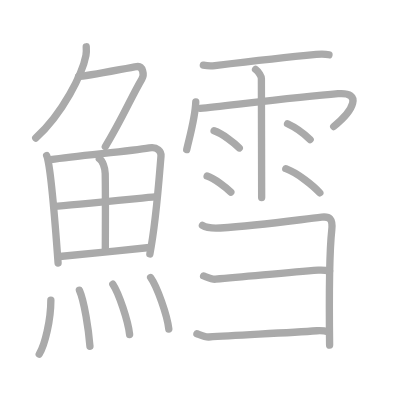
t = 0.00 s
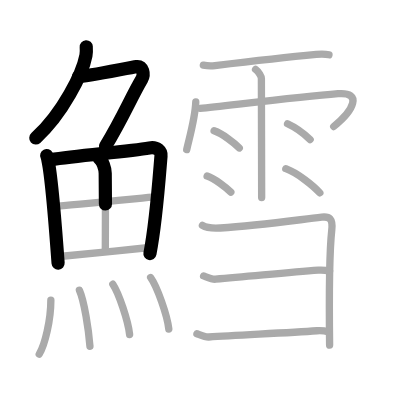
t = 4.50 s
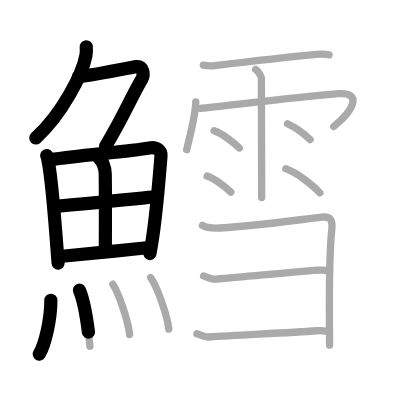
t = 8.75 s
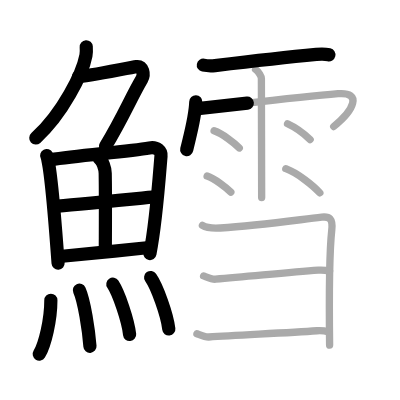
t = 13.25 s
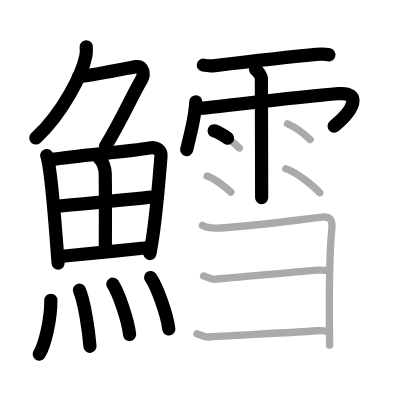
t = 15.50 s
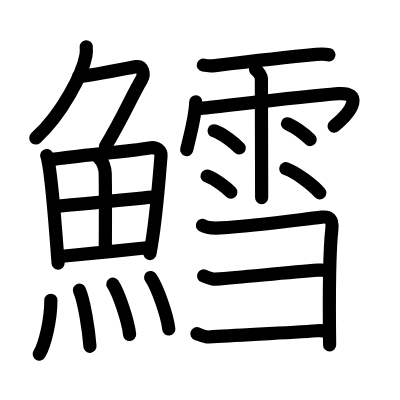
t = 22.00 s

The animated SVG that drew these frames (rendered in a browser with its animation timeline set to each time). Animation: 22 SMIL elements (animate=22); one cycle of 22.00 s.

<?xml version="1.0" standalone="no"?>
<!DOCTYPE svg PUBLIC "-//W3C//DTD SVG 1.1//EN"   "http://www.w3.org/Graphics/SVG/1.1/DTD/svg11.dtd">
<svg width="400px" height="400px"  version="1.1" xmlns="http://www.w3.org/2000/svg">
  <defs>
    <marker id="Triangle" viewBox="0 0 10 10" refX="0" refY="5" markerUnits="strokeWidth" markerWidth="3" style="stroke-opacity:0%;fill:#aaaaaa;" markerHeight="2" orient="auto">
      <path d="M 0 0 L 10 5 L 0 10 z" />
    </marker>
    
    <marker id="Arrow" viewBox="0 0 10 10" refX="5" refY="5" markerUnits="strokeWidth" markerWidth="1.8" style="stroke-opacity:0%;fill:#770000;" markerHeight="2" orient="auto">
      <path d="M 0 4 L 6 4 L 4 1 L 10 5 L 4 9 L 6 6 L 0 6 z" />
        <circle cx="5" cy="5" r="5" />
      </marker>
    
    <marker id="TriangleRed" viewBox="0 0 10 10" refX="0" refY="5" markerUnits="strokeWidth" markerWidth="3" style="stroke-opacity:0%;fill:#CC0000;" markerHeight="2" orient="auto">
      <path d="M 0 0 L 10 5 L 0 10 z" />
    </marker>
    
    <marker id="ArrowRed" viewBox="0 0 10 10" refX="5" refY="5" markerUnits="strokeWidth" markerWidth="1.8" style="stroke-opacity:0%;fill:#CC0000;" markerHeight="2" orient="auto">
      <path d="M 0 4 L 6 4 L 4 1 L 10 5 L 4 9 L 6 6 L 0 6 z" />
        <circle cx="5" cy="5" r="5" />
      </marker>
    
  </defs>
  
  <path style="fill:#ffffff; fill-opacity:100%; fill-rule:evenodd; stroke-width:0;" d="M 0 0 L 400px 0 L 400px 400px L 0 400px L 0 0" />

  <g transform="scale(3.6697247706422 3.6697247706422)">
<path style="fill:none; fill-opacity:0%; fill-rule:evenodd; stroke:#aaaaaa; stroke-opacity:100%; stroke-width: 1.5pt; stroke-linejoin:round; stroke-linecap:round;" d="M23.5 12.75c0.04 0.59 0.08 1.51-0.08 2.35c-0.94 4.96-6.31 15.85-13.68 22.52"></path>
<path style="fill:none; fill-opacity:0%; fill-rule:evenodd; stroke:#aaaaaa; stroke-opacity:100%; stroke-width: 1.5pt; stroke-linejoin:round; stroke-linecap:round;" d="M21.39 20.88c1.93 0 13.82-2.44 15.85-2.73c1.74-0.25 2.13 2.17 1.41 3.4c-3.05 5.19-4.98 10.16-9.95 18.4"></path>
<path style="fill:none; fill-opacity:0%; fill-rule:evenodd; stroke:#aaaaaa; stroke-opacity:100%; stroke-width: 1.5pt; stroke-linejoin:round; stroke-linecap:round;" d="M12.72 42.39c0.23 0.46 0.23 0.77 0.36 1.35c1.02 4.72 2.11 19.14 2.75 27.95"></path>
<path style="fill:none; fill-opacity:0%; fill-rule:evenodd; stroke:#aaaaaa; stroke-opacity:100%; stroke-width: 1.5pt; stroke-linejoin:round; stroke-linecap:round;" d="M13.78 43.52c7.92-1.19 21.01-2.21 26.92-3.21c2.17-0.37 3.29 0.93 3.17 2.23c-0.41 4.76-1.29 17.76-3.03 26.67"></path>
<path style="fill:none; fill-opacity:0%; fill-rule:evenodd; stroke:#aaaaaa; stroke-opacity:100%; stroke-width: 1.5pt; stroke-linejoin:round; stroke-linecap:round;" d="M27.06 43.23c0.9 0.59 1.58 2.51 1.61 4.04c0.12 6.73 0.03 17.77 0.03 21.1"></path>
<path style="fill:none; fill-opacity:0%; fill-rule:evenodd; stroke:#aaaaaa; stroke-opacity:100%; stroke-width: 1.5pt; stroke-linejoin:round; stroke-linecap:round;" d="M14.76 56.23c4.49-0.23 24.76-2.33 27.39-2.56"></path>
<path style="fill:none; fill-opacity:0%; fill-rule:evenodd; stroke:#aaaaaa; stroke-opacity:100%; stroke-width: 1.5pt; stroke-linejoin:round; stroke-linecap:round;" d="M16.23 69.9c5.71-0.51 16.61-1.62 24.49-2.45"></path>
<path style="fill:none; fill-opacity:0%; fill-rule:evenodd; stroke:#aaaaaa; stroke-opacity:100%; stroke-width: 1.5pt; stroke-linejoin:round; stroke-linecap:round;" d="M13.86 81.82c0 5.32-1.61 12.18-3.17 14.68"></path>
<path style="fill:none; fill-opacity:0%; fill-rule:evenodd; stroke:#aaaaaa; stroke-opacity:100%; stroke-width: 1.5pt; stroke-linejoin:round; stroke-linecap:round;" d="M21.64 79.08c1.3 2.88 2.54 10.81 2.87 15.29"></path>
<path style="fill:none; fill-opacity:0%; fill-rule:evenodd; stroke:#aaaaaa; stroke-opacity:100%; stroke-width: 1.5pt; stroke-linejoin:round; stroke-linecap:round;" d="M30.75 77.44c1.61 2.42 4.16 9.95 4.57 13.71"></path>
<path style="fill:none; fill-opacity:0%; fill-rule:evenodd; stroke:#aaaaaa; stroke-opacity:100%; stroke-width: 1.5pt; stroke-linejoin:round; stroke-linecap:round;" d="M41.05 75.62C42.8 78.1 45.56 85.8 46 89.65"></path>
<path style="fill:none; fill-opacity:0%; fill-rule:evenodd; stroke:#aaaaaa; stroke-opacity:100%; stroke-width: 1.5pt; stroke-linejoin:round; stroke-linecap:round;" d="M55.41 17.75c0.99 0.19 2.26 0.23 3.17 0.12c5.17-0.62 19.41-2.27 27.61-3.05c1.25-0.12 2.3-0.16 3.45 0.11"></path>
<path style="fill:none; fill-opacity:0%; fill-rule:evenodd; stroke:#aaaaaa; stroke-opacity:100%; stroke-width: 1.5pt; stroke-linejoin:round; stroke-linecap:round;" d="M53.35 27.76c-0.15 4.19-1.49 8.78-2.47 13.01"></path>
<path style="fill:none; fill-opacity:0%; fill-rule:evenodd; stroke:#aaaaaa; stroke-opacity:100%; stroke-width: 1.5pt; stroke-linejoin:round; stroke-linecap:round;" d="M54.56 29.54c7.69-0.79 26.83-3.15 37.57-4.01C98.75 25 96.5 30 90.94 34.47"></path>
<path style="fill:none; fill-opacity:0%; fill-rule:evenodd; stroke:#aaaaaa; stroke-opacity:100%; stroke-width: 1.5pt; stroke-linejoin:round; stroke-linecap:round;" d="M69.64 18.92c0.89 0.68 1.59 1.91 1.59 2.45s0.07 30.96 0.07 32.46"></path>
<path style="fill:none; fill-opacity:0%; fill-rule:evenodd; stroke:#aaaaaa; stroke-opacity:100%; stroke-width: 1.5pt; stroke-linejoin:round; stroke-linecap:round;" d="M58.34 35.65c2.36 0.83 5.57 3.3 6.86 4.67"></path>
<path style="fill:none; fill-opacity:0%; fill-rule:evenodd; stroke:#aaaaaa; stroke-opacity:100%; stroke-width: 1.5pt; stroke-linejoin:round; stroke-linecap:round;" d="M56.44 47.98c2.09 0.69 5.32 3.23 6.46 4.38"></path>
<path style="fill:none; fill-opacity:0%; fill-rule:evenodd; stroke:#aaaaaa; stroke-opacity:100%; stroke-width: 1.5pt; stroke-linejoin:round; stroke-linecap:round;" d="M78.36 33.73c2.43 1.12 5.18 3.37 6.15 4.3"></path>
<path style="fill:none; fill-opacity:0%; fill-rule:evenodd; stroke:#aaaaaa; stroke-opacity:100%; stroke-width: 1.5pt; stroke-linejoin:round; stroke-linecap:round;" d="M77.88 45.96c3.19 1.16 7.54 4.66 9.27 6.6"></path>
<path style="fill:none; fill-opacity:0%; fill-rule:evenodd; stroke:#aaaaaa; stroke-opacity:100%; stroke-width: 1.5pt; stroke-linejoin:round; stroke-linecap:round;" d="M55.16 61.43c1.34 0.82 3.38 0.78 4.88 0.69C70.25 61.5 80.5 60 87.68 59.17c2.09-0.24 3.06 0.48 2.73 3.45c-0.85 7.77-0.67 24.88-0.59 31.43"></path>
<path style="fill:none; fill-opacity:0%; fill-rule:evenodd; stroke:#aaaaaa; stroke-opacity:100%; stroke-width: 1.5pt; stroke-linejoin:round; stroke-linecap:round;" d="M55.48 75.19c0.81 0.3 2.26 0.97 3.23 0.89c10.04-0.83 19.94-1.86 28.02-2.45c1.29-0.09 2.1 0 3.07 0.3"></path>
<path style="fill:none; fill-opacity:0%; fill-rule:evenodd; stroke:#aaaaaa; stroke-opacity:100%; stroke-width: 1.5pt; stroke-linejoin:round; stroke-linecap:round;" d="M53.66 90.94c0.81 0.3 2.25 0.96 3.23 0.89c8.61-0.58 21.36-1.11 29.48-1.71c1.29-0.09 2.1 0 3.07 0.3"></path>

<path style="fill:none; fill-opacity:0%; fill-rule:evenodd; stroke:#000000; stroke-opacity:100%; stroke-width: 2.7pt; stroke-linejoin:round; stroke-linecap:round;" d="M23.5 12.75c0.04 0.59 0.08 1.51-0.08 2.35c-0.94 4.96-6.31 15.85-13.68 22.52" pathLength="100" stroke-dashoffset="100" stroke-dasharray="100 105"><animate id="dashAnim1" attributeName="stroke-dashoffset" from="100" to="0" dur="1s" calcMode="linear" fill="freeze"/></path>
<path style="fill:none; fill-opacity:0%; fill-rule:evenodd; stroke:#000000; stroke-opacity:100%; stroke-width: 2.7pt; stroke-linejoin:round; stroke-linecap:round;" d="M21.39 20.88c1.93 0 13.82-2.44 15.85-2.73c1.74-0.25 2.13 2.17 1.41 3.4c-3.05 5.19-4.98 10.16-9.95 18.4" pathLength="100" stroke-dashoffset="100" stroke-dasharray="100 105"><animate id="dashAnim2" attributeName="stroke-dashoffset" from="100" to="0" dur="1s" calcMode="linear" begin="dashAnim1.end" fill="freeze"/></path>
<path style="fill:none; fill-opacity:0%; fill-rule:evenodd; stroke:#000000; stroke-opacity:100%; stroke-width: 2.7pt; stroke-linejoin:round; stroke-linecap:round;" d="M12.72 42.39c0.23 0.46 0.23 0.77 0.36 1.35c1.02 4.72 2.11 19.14 2.75 27.95" pathLength="100" stroke-dashoffset="100" stroke-dasharray="100 105"><animate id="dashAnim3" attributeName="stroke-dashoffset" from="100" to="0" dur="1s" calcMode="linear" begin="dashAnim2.end" fill="freeze"/></path>
<path style="fill:none; fill-opacity:0%; fill-rule:evenodd; stroke:#000000; stroke-opacity:100%; stroke-width: 2.7pt; stroke-linejoin:round; stroke-linecap:round;" d="M13.78 43.52c7.92-1.19 21.01-2.21 26.92-3.21c2.17-0.37 3.29 0.93 3.17 2.23c-0.41 4.76-1.29 17.76-3.03 26.67" pathLength="100" stroke-dashoffset="100" stroke-dasharray="100 105"><animate id="dashAnim4" attributeName="stroke-dashoffset" from="100" to="0" dur="1s" calcMode="linear" begin="dashAnim3.end" fill="freeze"/></path>
<path style="fill:none; fill-opacity:0%; fill-rule:evenodd; stroke:#000000; stroke-opacity:100%; stroke-width: 2.7pt; stroke-linejoin:round; stroke-linecap:round;" d="M27.06 43.23c0.9 0.59 1.58 2.51 1.61 4.04c0.12 6.73 0.03 17.77 0.03 21.1" pathLength="100" stroke-dashoffset="100" stroke-dasharray="100 105"><animate id="dashAnim5" attributeName="stroke-dashoffset" from="100" to="0" dur="1s" calcMode="linear" begin="dashAnim4.end" fill="freeze"/></path>
<path style="fill:none; fill-opacity:0%; fill-rule:evenodd; stroke:#000000; stroke-opacity:100%; stroke-width: 2.7pt; stroke-linejoin:round; stroke-linecap:round;" d="M14.76 56.23c4.49-0.23 24.76-2.33 27.39-2.56" pathLength="100" stroke-dashoffset="100" stroke-dasharray="100 105"><animate id="dashAnim6" attributeName="stroke-dashoffset" from="100" to="0" dur="1s" calcMode="linear" begin="dashAnim5.end" fill="freeze"/></path>
<path style="fill:none; fill-opacity:0%; fill-rule:evenodd; stroke:#000000; stroke-opacity:100%; stroke-width: 2.7pt; stroke-linejoin:round; stroke-linecap:round;" d="M16.23 69.9c5.71-0.51 16.61-1.62 24.49-2.45" pathLength="100" stroke-dashoffset="100" stroke-dasharray="100 105"><animate id="dashAnim7" attributeName="stroke-dashoffset" from="100" to="0" dur="1s" calcMode="linear" begin="dashAnim6.end" fill="freeze"/></path>
<path style="fill:none; fill-opacity:0%; fill-rule:evenodd; stroke:#000000; stroke-opacity:100%; stroke-width: 2.7pt; stroke-linejoin:round; stroke-linecap:round;" d="M13.86 81.82c0 5.32-1.61 12.18-3.17 14.68" pathLength="100" stroke-dashoffset="100" stroke-dasharray="100 105"><animate id="dashAnim8" attributeName="stroke-dashoffset" from="100" to="0" dur="1s" calcMode="linear" begin="dashAnim7.end" fill="freeze"/></path>
<path style="fill:none; fill-opacity:0%; fill-rule:evenodd; stroke:#000000; stroke-opacity:100%; stroke-width: 2.7pt; stroke-linejoin:round; stroke-linecap:round;" d="M21.64 79.08c1.3 2.88 2.54 10.81 2.87 15.29" pathLength="100" stroke-dashoffset="100" stroke-dasharray="100 105"><animate id="dashAnim9" attributeName="stroke-dashoffset" from="100" to="0" dur="1s" calcMode="linear" begin="dashAnim8.end" fill="freeze"/></path>
<path style="fill:none; fill-opacity:0%; fill-rule:evenodd; stroke:#000000; stroke-opacity:100%; stroke-width: 2.7pt; stroke-linejoin:round; stroke-linecap:round;" d="M30.75 77.44c1.61 2.42 4.16 9.95 4.57 13.71" pathLength="100" stroke-dashoffset="100" stroke-dasharray="100 105"><animate id="dashAnim10" attributeName="stroke-dashoffset" from="100" to="0" dur="1s" calcMode="linear" begin="dashAnim9.end" fill="freeze"/></path>
<path style="fill:none; fill-opacity:0%; fill-rule:evenodd; stroke:#000000; stroke-opacity:100%; stroke-width: 2.7pt; stroke-linejoin:round; stroke-linecap:round;" d="M41.05 75.62C42.8 78.1 45.56 85.8 46 89.65" pathLength="100" stroke-dashoffset="100" stroke-dasharray="100 105"><animate id="dashAnim11" attributeName="stroke-dashoffset" from="100" to="0" dur="1s" calcMode="linear" begin="dashAnim10.end" fill="freeze"/></path>
<path style="fill:none; fill-opacity:0%; fill-rule:evenodd; stroke:#000000; stroke-opacity:100%; stroke-width: 2.7pt; stroke-linejoin:round; stroke-linecap:round;" d="M55.41 17.75c0.99 0.19 2.26 0.23 3.17 0.12c5.17-0.62 19.41-2.27 27.61-3.05c1.25-0.12 2.3-0.16 3.45 0.11" pathLength="100" stroke-dashoffset="100" stroke-dasharray="100 105"><animate id="dashAnim12" attributeName="stroke-dashoffset" from="100" to="0" dur="1s" calcMode="linear" begin="dashAnim11.end" fill="freeze"/></path>
<path style="fill:none; fill-opacity:0%; fill-rule:evenodd; stroke:#000000; stroke-opacity:100%; stroke-width: 2.7pt; stroke-linejoin:round; stroke-linecap:round;" d="M53.35 27.76c-0.15 4.19-1.49 8.78-2.47 13.01" pathLength="100" stroke-dashoffset="100" stroke-dasharray="100 105"><animate id="dashAnim13" attributeName="stroke-dashoffset" from="100" to="0" dur="1s" calcMode="linear" begin="dashAnim12.end" fill="freeze"/></path>
<path style="fill:none; fill-opacity:0%; fill-rule:evenodd; stroke:#000000; stroke-opacity:100%; stroke-width: 2.7pt; stroke-linejoin:round; stroke-linecap:round;" d="M54.56 29.54c7.69-0.79 26.83-3.15 37.57-4.01C98.75 25 96.5 30 90.94 34.47" pathLength="100" stroke-dashoffset="100" stroke-dasharray="100 105"><animate id="dashAnim14" attributeName="stroke-dashoffset" from="100" to="0" dur="1s" calcMode="linear" begin="dashAnim13.end" fill="freeze"/></path>
<path style="fill:none; fill-opacity:0%; fill-rule:evenodd; stroke:#000000; stroke-opacity:100%; stroke-width: 2.7pt; stroke-linejoin:round; stroke-linecap:round;" d="M69.64 18.92c0.89 0.68 1.59 1.91 1.59 2.45s0.07 30.96 0.07 32.46" pathLength="100" stroke-dashoffset="100" stroke-dasharray="100 105"><animate id="dashAnim15" attributeName="stroke-dashoffset" from="100" to="0" dur="1s" calcMode="linear" begin="dashAnim14.end" fill="freeze"/></path>
<path style="fill:none; fill-opacity:0%; fill-rule:evenodd; stroke:#000000; stroke-opacity:100%; stroke-width: 2.7pt; stroke-linejoin:round; stroke-linecap:round;" d="M58.34 35.65c2.36 0.83 5.57 3.3 6.86 4.67" pathLength="100" stroke-dashoffset="100" stroke-dasharray="100 105"><animate id="dashAnim16" attributeName="stroke-dashoffset" from="100" to="0" dur="1s" calcMode="linear" begin="dashAnim15.end" fill="freeze"/></path>
<path style="fill:none; fill-opacity:0%; fill-rule:evenodd; stroke:#000000; stroke-opacity:100%; stroke-width: 2.7pt; stroke-linejoin:round; stroke-linecap:round;" d="M56.44 47.98c2.09 0.69 5.32 3.23 6.46 4.38" pathLength="100" stroke-dashoffset="100" stroke-dasharray="100 105"><animate id="dashAnim17" attributeName="stroke-dashoffset" from="100" to="0" dur="1s" calcMode="linear" begin="dashAnim16.end" fill="freeze"/></path>
<path style="fill:none; fill-opacity:0%; fill-rule:evenodd; stroke:#000000; stroke-opacity:100%; stroke-width: 2.7pt; stroke-linejoin:round; stroke-linecap:round;" d="M78.36 33.73c2.43 1.12 5.18 3.37 6.15 4.3" pathLength="100" stroke-dashoffset="100" stroke-dasharray="100 105"><animate id="dashAnim18" attributeName="stroke-dashoffset" from="100" to="0" dur="1s" calcMode="linear" begin="dashAnim17.end" fill="freeze"/></path>
<path style="fill:none; fill-opacity:0%; fill-rule:evenodd; stroke:#000000; stroke-opacity:100%; stroke-width: 2.7pt; stroke-linejoin:round; stroke-linecap:round;" d="M77.88 45.96c3.19 1.16 7.54 4.66 9.27 6.6" pathLength="100" stroke-dashoffset="100" stroke-dasharray="100 105"><animate id="dashAnim19" attributeName="stroke-dashoffset" from="100" to="0" dur="1s" calcMode="linear" begin="dashAnim18.end" fill="freeze"/></path>
<path style="fill:none; fill-opacity:0%; fill-rule:evenodd; stroke:#000000; stroke-opacity:100%; stroke-width: 2.7pt; stroke-linejoin:round; stroke-linecap:round;" d="M55.16 61.43c1.34 0.82 3.38 0.78 4.88 0.69C70.25 61.5 80.5 60 87.68 59.17c2.09-0.24 3.06 0.48 2.73 3.45c-0.85 7.77-0.67 24.88-0.59 31.43" pathLength="100" stroke-dashoffset="100" stroke-dasharray="100 105"><animate id="dashAnim20" attributeName="stroke-dashoffset" from="100" to="0" dur="1s" calcMode="linear" begin="dashAnim19.end" fill="freeze"/></path>
<path style="fill:none; fill-opacity:0%; fill-rule:evenodd; stroke:#000000; stroke-opacity:100%; stroke-width: 2.7pt; stroke-linejoin:round; stroke-linecap:round;" d="M55.48 75.19c0.81 0.3 2.26 0.97 3.23 0.89c10.04-0.83 19.94-1.86 28.02-2.45c1.29-0.09 2.1 0 3.07 0.3" pathLength="100" stroke-dashoffset="100" stroke-dasharray="100 105"><animate id="dashAnim21" attributeName="stroke-dashoffset" from="100" to="0" dur="1s" calcMode="linear" begin="dashAnim20.end" fill="freeze"/></path>
<path style="fill:none; fill-opacity:0%; fill-rule:evenodd; stroke:#000000; stroke-opacity:100%; stroke-width: 2.7pt; stroke-linejoin:round; stroke-linecap:round;" d="M53.66 90.94c0.81 0.3 2.25 0.96 3.23 0.89c8.61-0.58 21.36-1.11 29.48-1.71c1.29-0.09 2.1 0 3.07 0.3" pathLength="100" stroke-dashoffset="100" stroke-dasharray="100 105"><animate id="dashAnim22" attributeName="stroke-dashoffset" from="100" to="0" dur="1s" calcMode="linear" begin="dashAnim21.end" fill="freeze"/></path>

</g>

</svg>  
          
